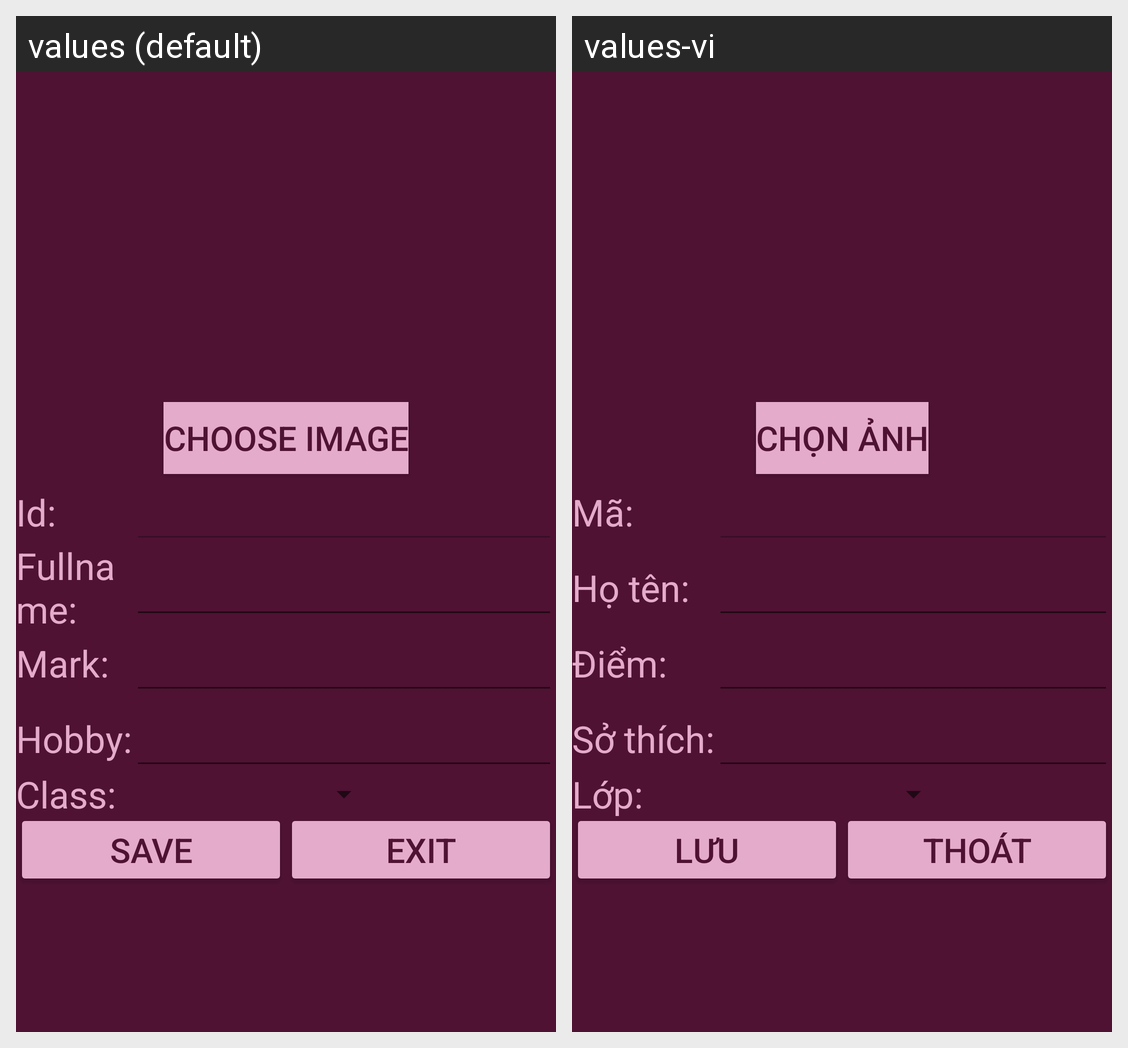

Translations of the strings shown on this Android screen, per locale in the grid:
Android screen res/layout/activity_edit_thong_tin_sinh_vien.xml rendered under 2 locales, left to right: values (default), values-vi. Device: Nexus 5 (rendered at 1080×1920; each locale shown at half size, 540×960, under a caption strip naming it); theme Theme.AppCompat.Light.DarkActionBar.
Strings drawn on this screen, with the default value and each locale's value (text and hints the layout hard-codes, and strings that could not be matched under every locale, appear in the picture but are not listed):

str_row1_edit_student
  values: Choose Image
  values-vi: Chọn Ảnh

str_row2_edit_student
  values: Id:
  values-vi: Mã:

str_row3_edit_student
  values: Fullname:
  values-vi: Họ tên:

str_row4_edit_student
  values: Mark:
  values-vi: Điểm:

str_row5_edit_student
  values: Hobby:
  values-vi: Sở thích:

str_row6_edit_student
  values: Class:
  values-vi: Lớp:

str_btnLuu
  values: Save
  values-vi: Lưu

str_btnThoat_edit_student
  values: Exit
  values-vi: Thoát
